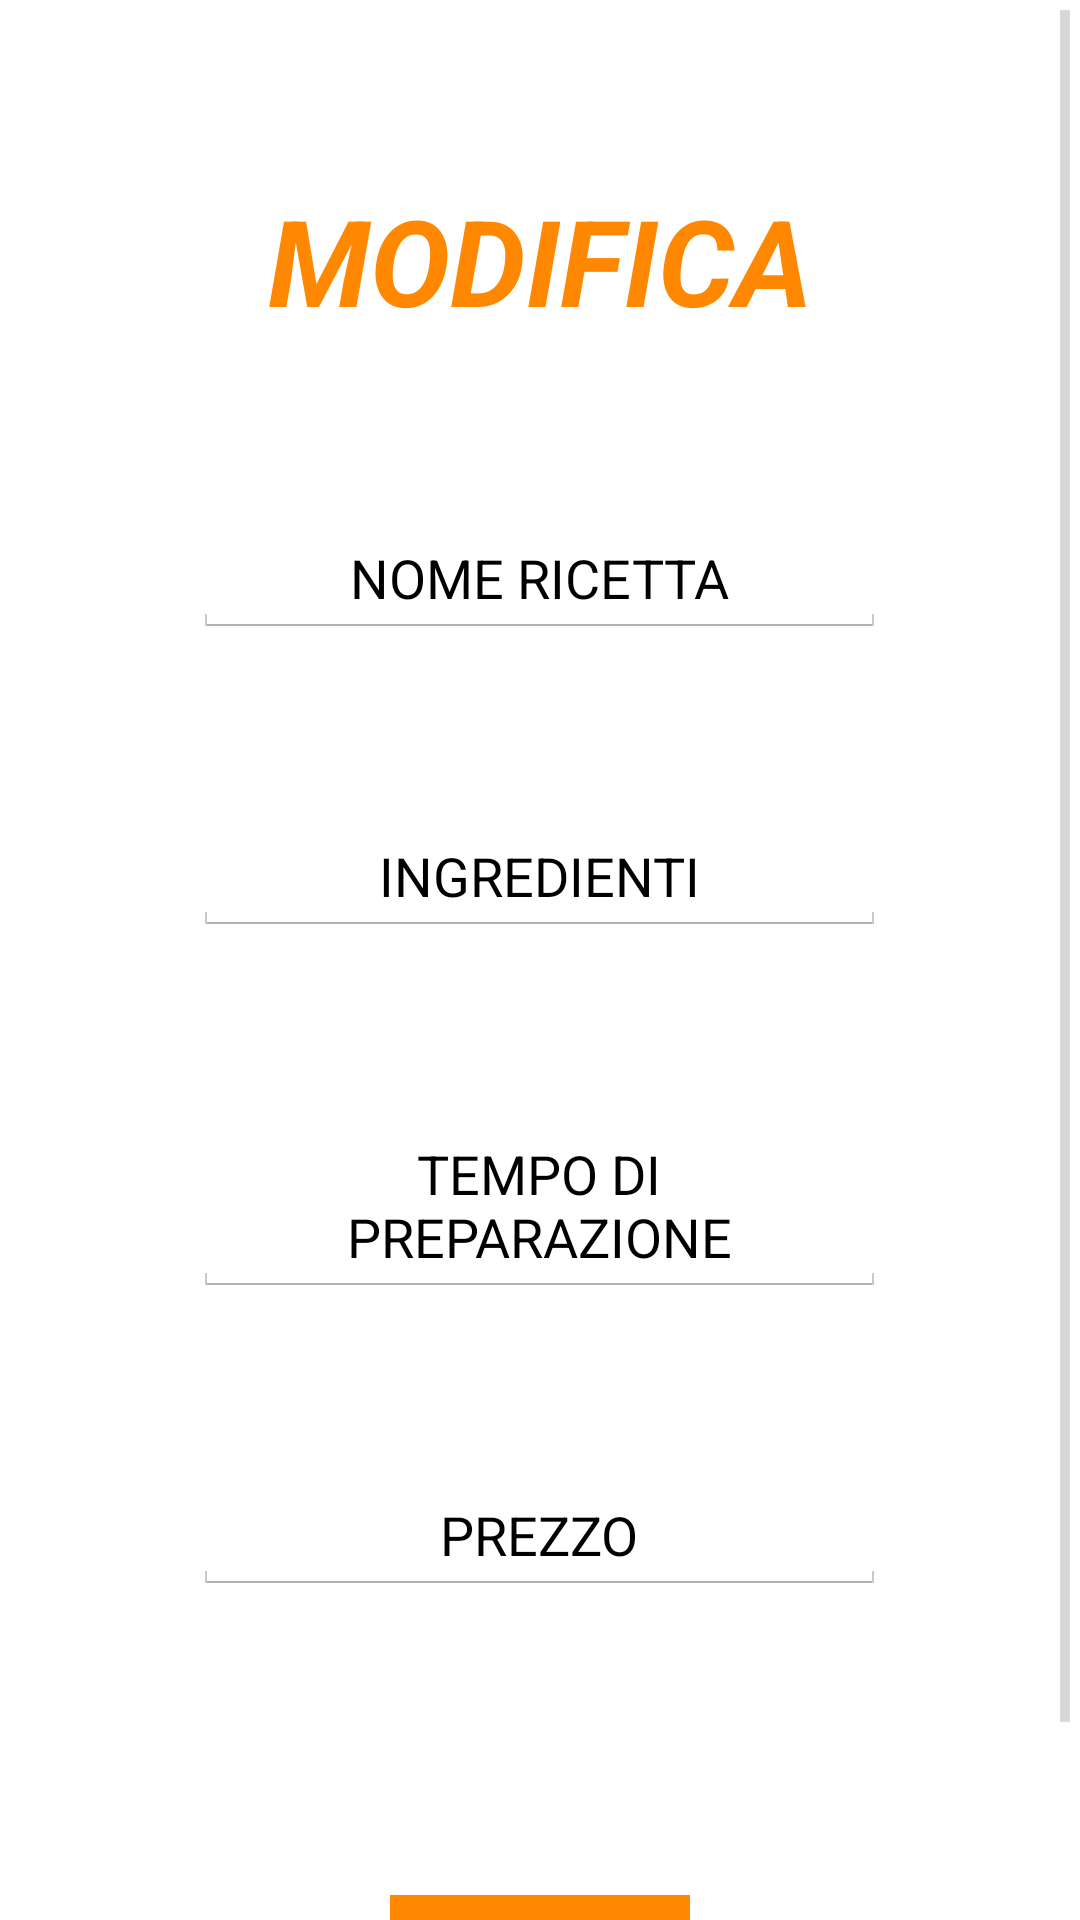

Write the Android layout XML for this screen, with the resource values it uses.
<!-- AndroidManifest.xml: application theme AppTheme.NoActionBar -->
<!-- res/layout/activity_modifica_ricette.xml -->
<ScrollView xmlns:android="http://schemas.android.com/apk/res/android"
    xmlns:tools="http://schemas.android.com/tools"
    android:layout_width="match_parent"
    android:layout_height="match_parent"
    android:background="@drawable/layer1"
    tools:context=".modifica_profilo_chef">

    <RelativeLayout
        android:layout_width="match_parent"
        android:layout_height="wrap_content">

        <LinearLayout
            android:layout_width="match_parent"
            android:layout_height="wrap_content"
            android:orientation="vertical" />

    <TextView
        android:id="@+id/titolo"
        android:layout_width="wrap_content"
        android:layout_height="wrap_content"
        android:layout_centerHorizontal="true"
        android:layout_marginTop="60dp"
        android:gravity="center"
        android:text="MODIFICA"
        android:textColor="@android:color/holo_orange_dark"
        android:textSize="40sp"
        android:textStyle="bold|italic" />

    <EditText
        android:id="@+id/nome_ricetta"
        android:layout_width="wrap_content"
        android:layout_height="wrap_content"
        android:layout_below="@id/titolo"
        android:layout_centerHorizontal="true"
        android:layout_marginTop="60dp"
        android:ems="11"
        android:gravity="center"
        android:hint="NOME RICETTA"
        android:textColorHint="@android:color/background_dark" />

    <EditText
        android:id="@+id/ingredienti"
        android:layout_width="wrap_content"
        android:layout_height="wrap_content"
        android:layout_below="@id/nome_ricetta"
        android:layout_centerHorizontal="true"
        android:layout_marginTop="60dp"
        android:ems="11"
        android:gravity="center"
        android:hint="INGREDIENTI"
        android:textColorHint="@android:color/background_dark" />

    <EditText
        android:id="@+id/tempo_preparazione"
        android:layout_width="wrap_content"
        android:layout_height="wrap_content"
        android:layout_below="@id/ingredienti"
        android:layout_centerHorizontal="true"
        android:layout_marginTop="60dp"
        android:ems="11"
        android:gravity="center"
        android:hint="TEMPO DI PREPARAZIONE"
        android:textColorHint="@android:color/background_dark" />

    <EditText
        android:id="@+id/prezzo"
        android:layout_width="wrap_content"
        android:layout_height="wrap_content"
        android:layout_below="@id/tempo_preparazione"
        android:layout_centerHorizontal="true"
        android:layout_marginTop="60dp"
        android:ems="11"
        android:gravity="center"
        android:hint="PREZZO"
        android:textColorHint="@android:color/background_dark" />

    <Button
        android:id="@+id/aggiorna"
        style="@android:style/Widget.Holo.Button"
        android:layout_width="100dp"
        android:layout_height="wrap_content"
        android:layout_below="@+id/prezzo"
        android:layout_centerHorizontal="true"
        android:layout_marginTop="100dp"
        android:layout_marginBottom="30dp"
        android:background="@android:color/holo_orange_dark"
        android:gravity="center"
        android:text="AGGIORNA" />

    </RelativeLayout>

</ScrollView>
<!-- resources referenced by this layout -->
<resources>
  <style name="AppTheme.NoActionBar">
          <item name="android:windowNoTitle">true</item>
          <item name="android:windowActionBar">false</item>
      </style>
</resources>
